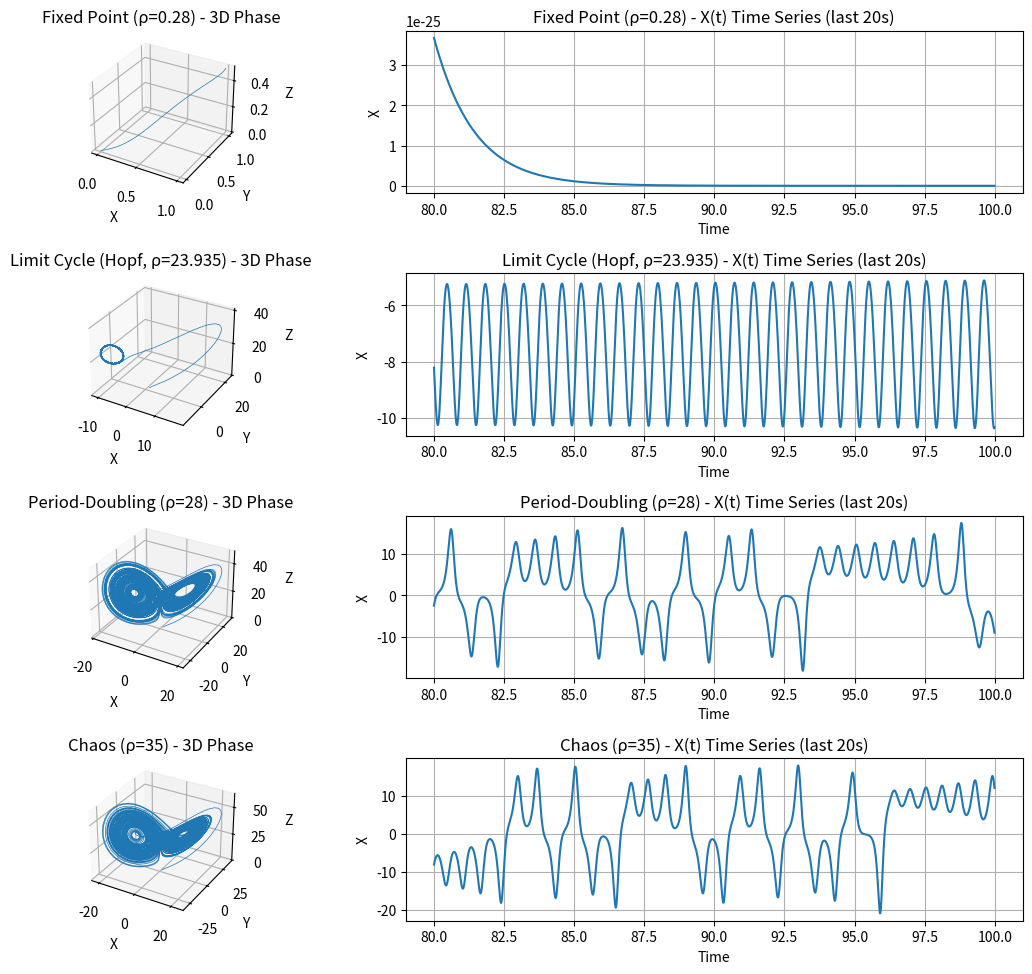

This chart was generated by the following Python code:
import numpy as np
import matplotlib.pyplot as plt
from mpl_toolkits.mplot3d import Axes3D

# Fixed parameters
sigma = 10.0
beta = 8.0 / 3.0
initial_state = np.array([1.0, 1.0, 0.5])
t0, t1, dt = 0.0, 100.0, 0.01
t = np.arange(t0, t1 + dt, dt)

# Lorenz derivative and RK4 integrator
def lorenz(state, sigma, rho, beta):
    x, y, z = state
    return np.array([
        sigma * (y - x),
        rho * x - y - x * z,
        x * y - beta * z
    ])

def rk4(initial_state, sigma, rho, beta, t):
    traj = np.zeros((len(t), 3))
    traj[0] = initial_state
    for i in range(len(t) - 1):
        k1 = lorenz(traj[i], sigma, rho, beta)
        k2 = lorenz(traj[i] + 0.5*dt*k1, sigma, rho, beta)
        k3 = lorenz(traj[i] + 0.5*dt*k2, sigma, rho, beta)
        k4 = lorenz(traj[i] + dt*k3, sigma, rho, beta)
        traj[i+1] = traj[i] + (dt/6.0)*(k1 + 2*k2 + 2*k3 + k4)
    return traj

# Parameter scenarios
scenarios = {
    'Fixed Point (ρ=0.28)': 0.28,
    'Limit Cycle (Hopf, ρ=23.935)': 23.935,
    'Period-Doubling (ρ=28)': 28.0,
    'Chaos (ρ=35)': 35.0
}

# Simulate and plot
fig = plt.figure(figsize=(12, 10))
for idx, (title, rho) in enumerate(scenarios.items(), 1):
    traj = rk4(initial_state, sigma, rho, beta, t)
    # 3D phase
    ax = fig.add_subplot(4, 2, 2*idx-1, projection='3d')
    ax.plot(traj[:,0], traj[:,1], traj[:,2], linewidth=0.5)
    ax.set_title(f"{title} - 3D Phase")
    ax.set_xlabel("X"); ax.set_ylabel("Y"); ax.set_zlabel("Z")
    ax.grid(True)
    # Time series zoom on last cycles for clarity
    ax2 = fig.add_subplot(4, 2, 2*idx)
    window = slice(-2000, -1)  # last 20 seconds
    ax2.plot(t[window], traj[window, 0], label='X')
    ax2.set_title(f"{title} - X(t) Time Series (last 20s)")
    ax2.set_xlabel("Time"); ax2.set_ylabel("X")
    ax2.grid(True)

plt.tight_layout()
plt.show()
